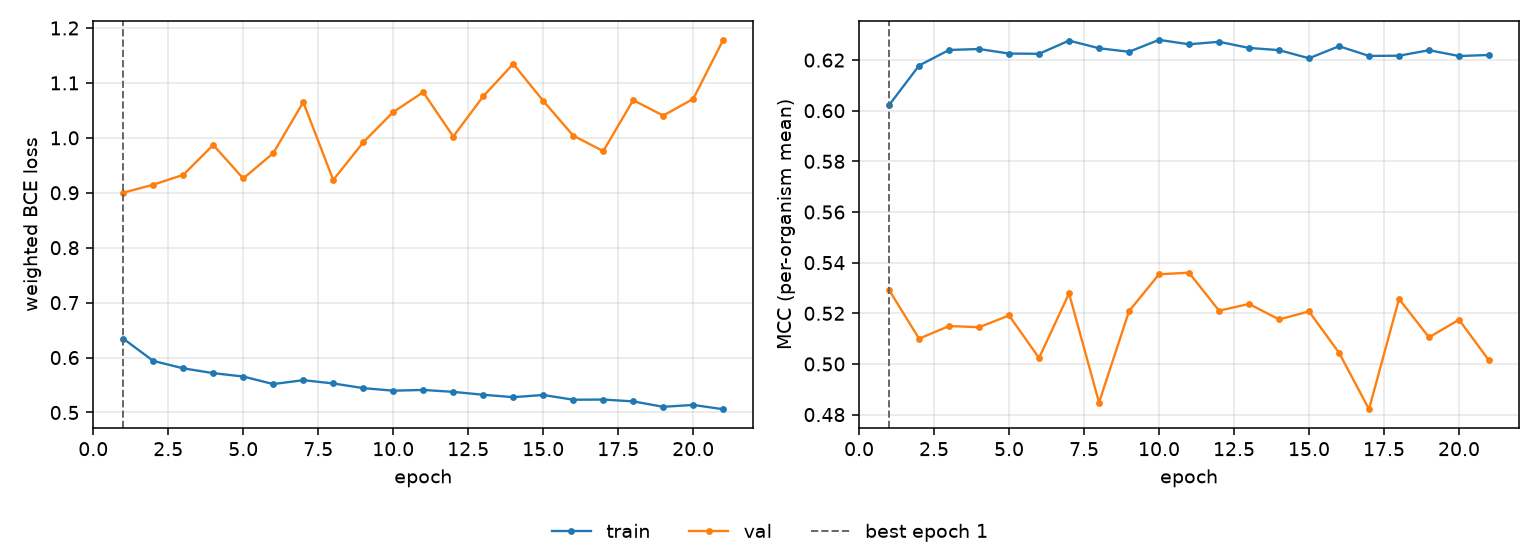

Data behind this chart, as committed beside it:
epoch, tr_loss, vl_loss, tr_mcc, vl_mcc, is_best
1, 0.6344, 0.9001, 0.6022, 0.5292, True
2, 0.5939, 0.9147, 0.6178, 0.51, False
3, 0.5804, 0.9326, 0.624, 0.515, False
4, 0.5716, 0.987, 0.6244, 0.5145, False
5, 0.5655, 0.926, 0.6226, 0.5191, False
6, 0.5518, 0.9721, 0.6225, 0.5024, False
7, 0.5589, 1.065, 0.6277, 0.5279, False
8, 0.5529, 0.9234, 0.6247, 0.4848, False
9, 0.5444, 0.9919, 0.6233, 0.5209, False
10, 0.5397, 1.047, 0.628, 0.5354, False
11, 0.5411, 1.083, 0.6262, 0.536, False
12, 0.5376, 1.002, 0.6272, 0.521, False
13, 0.5323, 1.076, 0.6248, 0.5237, False
14, 0.5279, 1.135, 0.6239, 0.5176, False
15, 0.5319, 1.067, 0.6207, 0.5207, False
16, 0.5233, 1.004, 0.6255, 0.5044, False
17, 0.5235, 0.9758, 0.6216, 0.4821, False
18, 0.5202, 1.069, 0.6217, 0.5257, False
19, 0.5104, 1.04, 0.6239, 0.5105, False
20, 0.5137, 1.071, 0.6216, 0.5175, False
21, 0.506, 1.178, 0.622, 0.5014, False
